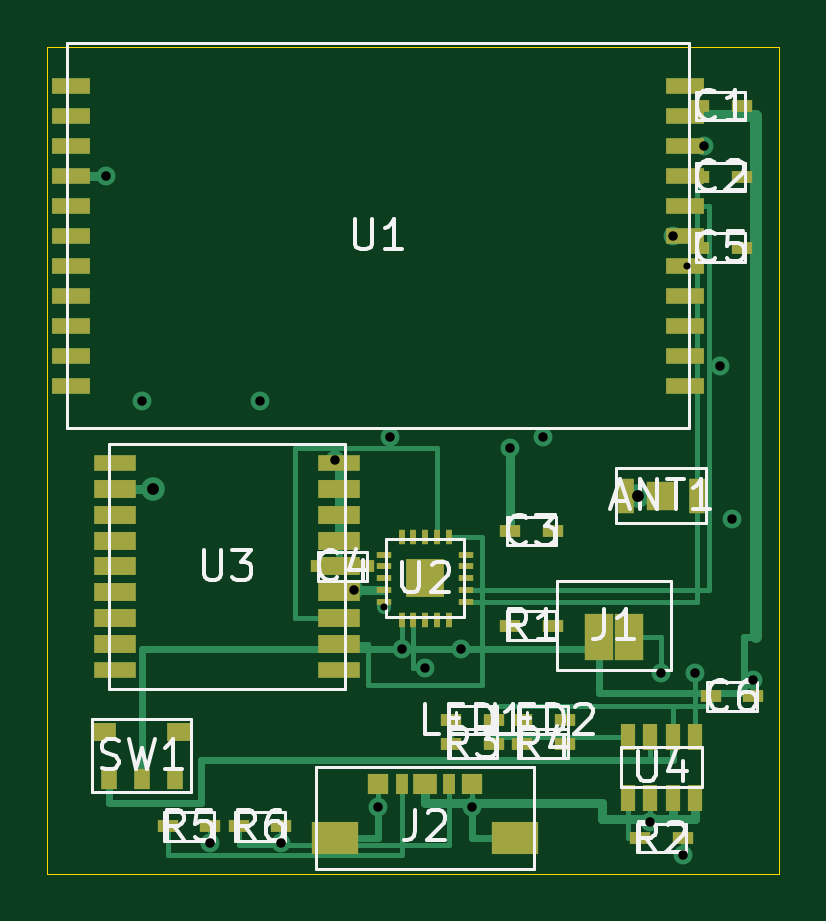
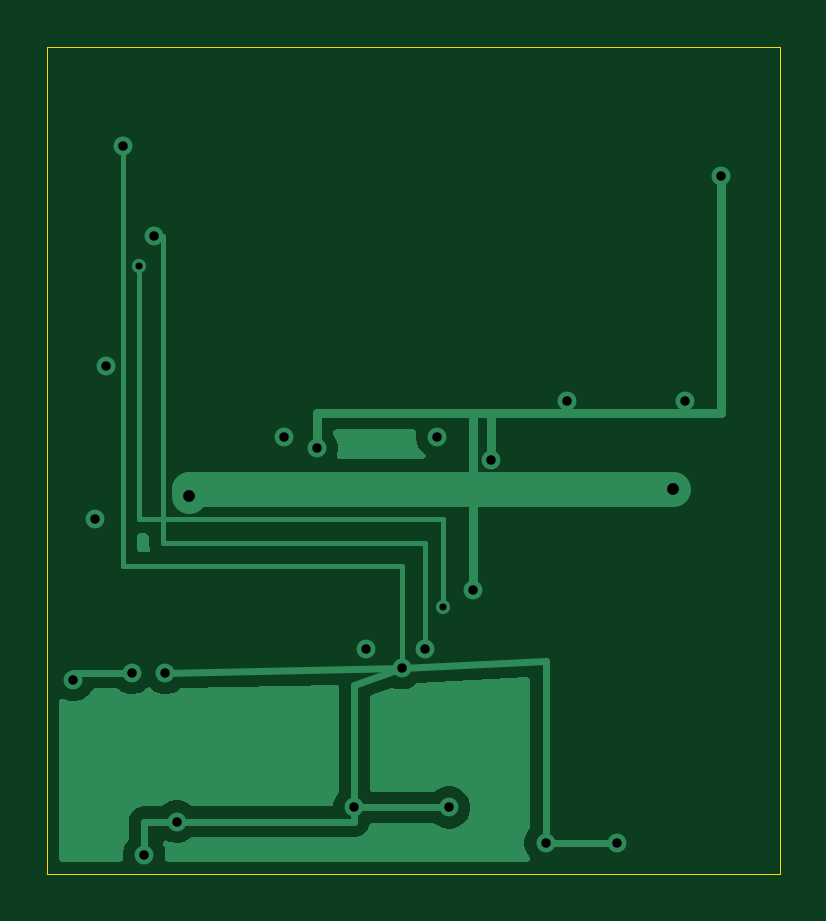
Circuit board: 10 layer files. Board 31.0 x 35.0 mm.
- bottom_copper: lora-30x35-v3n-B_Cu.gbr (12906 bytes)
- bottom_mask: lora-30x35-v3n-B_Mask.gbr (464 bytes)
- paste: lora-30x35-v3n-B_Paste.gbr (459 bytes)
- bottom_silk: lora-30x35-v3n-B_Silkscreen.gbr (460 bytes)
- outline: lora-30x35-v3n-Edge_Cuts.gbr (585 bytes)
- top_copper: lora-30x35-v3n-F_Cu.gbr (11774 bytes)
- top_mask: lora-30x35-v3n-F_Mask.gbr (4087 bytes)
- paste: lora-30x35-v3n-F_Paste.gbr (4082 bytes)
- top_silk: lora-30x35-v3n-F_Silkscreen.gbr (25809 bytes)
- drill: lora-30x35-v3n.drl (758 bytes)

=== bottom_copper: lora-30x35-v3n-B_Cu.gbr (12906 bytes, source omitted) ===
=== bottom_mask: lora-30x35-v3n-B_Mask.gbr ===
%TF.GenerationSoftware,KiCad,Pcbnew,10.0.3*%
%TF.CreationDate,2026-05-29T11:38:20+09:00*%
%TF.ProjectId,lora-30x35-v3n,6c6f7261-2d33-4307-9833-352d76336e2e,rev?*%
%TF.SameCoordinates,Original*%
%TF.FileFunction,Soldermask,Bot*%
%TF.FilePolarity,Negative*%
%FSLAX46Y46*%
G04 Gerber Fmt 4.6, Leading zero omitted, Abs format (unit mm)*
G04 Created by KiCad (PCBNEW 10.0.3) date 2026-05-29 11:38:20*
%MOMM*%
%LPD*%
G01*
G04 APERTURE LIST*
G04 APERTURE END LIST*
M02*

=== paste: lora-30x35-v3n-B_Paste.gbr ===
%TF.GenerationSoftware,KiCad,Pcbnew,10.0.3*%
%TF.CreationDate,2026-05-29T11:38:20+09:00*%
%TF.ProjectId,lora-30x35-v3n,6c6f7261-2d33-4307-9833-352d76336e2e,rev?*%
%TF.SameCoordinates,Original*%
%TF.FileFunction,Paste,Bot*%
%TF.FilePolarity,Positive*%
%FSLAX46Y46*%
G04 Gerber Fmt 4.6, Leading zero omitted, Abs format (unit mm)*
G04 Created by KiCad (PCBNEW 10.0.3) date 2026-05-29 11:38:20*
%MOMM*%
%LPD*%
G01*
G04 APERTURE LIST*
G04 APERTURE END LIST*
M02*

=== bottom_silk: lora-30x35-v3n-B_Silkscreen.gbr ===
%TF.GenerationSoftware,KiCad,Pcbnew,10.0.3*%
%TF.CreationDate,2026-05-29T11:38:20+09:00*%
%TF.ProjectId,lora-30x35-v3n,6c6f7261-2d33-4307-9833-352d76336e2e,rev?*%
%TF.SameCoordinates,Original*%
%TF.FileFunction,Legend,Bot*%
%TF.FilePolarity,Positive*%
%FSLAX46Y46*%
G04 Gerber Fmt 4.6, Leading zero omitted, Abs format (unit mm)*
G04 Created by KiCad (PCBNEW 10.0.3) date 2026-05-29 11:38:20*
%MOMM*%
%LPD*%
G01*
G04 APERTURE LIST*
G04 APERTURE END LIST*
M02*

=== outline: lora-30x35-v3n-Edge_Cuts.gbr ===
%TF.GenerationSoftware,KiCad,Pcbnew,10.0.3*%
%TF.CreationDate,2026-05-29T11:38:20+09:00*%
%TF.ProjectId,lora-30x35-v3n,6c6f7261-2d33-4307-9833-352d76336e2e,rev?*%
%TF.SameCoordinates,Original*%
%TF.FileFunction,Profile,NP*%
%FSLAX46Y46*%
G04 Gerber Fmt 4.6, Leading zero omitted, Abs format (unit mm)*
G04 Created by KiCad (PCBNEW 10.0.3) date 2026-05-29 11:38:20*
%MOMM*%
%LPD*%
G01*
G04 APERTURE LIST*
%TA.AperFunction,Profile*%
%ADD10C,0.050000*%
%TD*%
G04 APERTURE END LIST*
D10*
X-1000000Y0D02*
X30000000Y0D01*
X30000000Y-35000000D01*
X-1000000Y-35000000D01*
X-1000000Y0D01*
M02*

=== top_copper: lora-30x35-v3n-F_Cu.gbr (11774 bytes, source omitted) ===
=== top_mask: lora-30x35-v3n-F_Mask.gbr ===
%TF.GenerationSoftware,KiCad,Pcbnew,10.0.3*%
%TF.CreationDate,2026-05-29T11:38:20+09:00*%
%TF.ProjectId,lora-30x35-v3n,6c6f7261-2d33-4307-9833-352d76336e2e,rev?*%
%TF.SameCoordinates,Original*%
%TF.FileFunction,Soldermask,Top*%
%TF.FilePolarity,Negative*%
%FSLAX46Y46*%
G04 Gerber Fmt 4.6, Leading zero omitted, Abs format (unit mm)*
G04 Created by KiCad (PCBNEW 10.0.3) date 2026-05-29 11:38:20*
%MOMM*%
%LPD*%
G01*
G04 APERTURE LIST*
%ADD10R,0.900000X0.500000*%
%ADD11R,0.600000X1.100000*%
%ADD12R,1.600000X0.700000*%
%ADD13R,0.700000X1.500000*%
%ADD14R,1.200000X1.200000*%
%ADD15R,1.800000X0.700000*%
%ADD16R,1.800000X0.800000*%
%ADD17R,0.900000X0.850000*%
%ADD18R,0.500000X0.850000*%
%ADD19R,1.000000X0.850000*%
%ADD20R,2.000000X1.400000*%
%ADD21R,0.650000X0.250000*%
%ADD22R,0.250000X0.650000*%
%ADD23R,1.600000X1.600000*%
%ADD24R,0.700000X0.900000*%
%ADD25R,1.000000X0.800000*%
%ADD26R,1.200000X2.000000*%
G04 APERTURE END LIST*
D10*
%TO.C,C4*%
X10600000Y-22000000D03*
X12400000Y-22000000D03*
%TD*%
%TO.C,R2*%
X24100000Y-33500000D03*
X25900000Y-33500000D03*
%TD*%
%TO.C,C2*%
X26600000Y-5500000D03*
X28400000Y-5500000D03*
%TD*%
%TO.C,R5*%
X4100000Y-33000000D03*
X5900000Y-33000000D03*
%TD*%
%TO.C,LED1*%
X16100000Y-28500000D03*
X17900000Y-28500000D03*
%TD*%
D11*
%TO.C,U4*%
X23575000Y-31800000D03*
X24525000Y-31800000D03*
X25475000Y-31800000D03*
X26425000Y-31800000D03*
X26425000Y-29200000D03*
X25475000Y-29200000D03*
X24525000Y-29200000D03*
X23575000Y-29200000D03*
%TD*%
D10*
%TO.C,C1*%
X26600000Y-2500000D03*
X28400000Y-2500000D03*
%TD*%
%TO.C,C6*%
X27100000Y-27500000D03*
X28900000Y-27500000D03*
%TD*%
%TO.C,R6*%
X7100000Y-33000000D03*
X8900000Y-33000000D03*
%TD*%
D12*
%TO.C,U1*%
X26000000Y-14350000D03*
X26000000Y-13080000D03*
X26000000Y-11810000D03*
X26000000Y-10540000D03*
X26000000Y-9270000D03*
X26000000Y-8000000D03*
X26000000Y-6730000D03*
X26000000Y-5460000D03*
X26000000Y-4189999D03*
X26000000Y-2920000D03*
X26000000Y-1650000D03*
X0Y-1650000D03*
X0Y-2920000D03*
X0Y-4189999D03*
X0Y-5460000D03*
X0Y-6730000D03*
X0Y-8000000D03*
X0Y-9270000D03*
X0Y-10540000D03*
X0Y-11810000D03*
X0Y-13080000D03*
X0Y-14350000D03*
%TD*%
D13*
%TO.C,ANT1*%
X23500000Y-19000000D03*
X26500000Y-19000000D03*
D14*
X25000000Y-19000000D03*
%TD*%
D10*
%TO.C,R1*%
X18600000Y-24500000D03*
X20400000Y-24500000D03*
%TD*%
%TO.C,R4*%
X19100000Y-29500000D03*
X20900000Y-29500000D03*
%TD*%
%TO.C,R3*%
X16100000Y-29500000D03*
X17900000Y-29500000D03*
%TD*%
D15*
%TO.C,U3*%
X11350000Y-26400000D03*
D16*
X11350000Y-25300000D03*
X11350000Y-24200000D03*
X11350000Y-23100000D03*
X11350000Y-22000000D03*
X11350000Y-20900000D03*
X11350000Y-19800000D03*
X11350000Y-18700000D03*
D15*
X11350000Y-17600000D03*
X1849999Y-17600000D03*
D16*
X1849999Y-18700000D03*
X1849999Y-19800000D03*
X1849999Y-20900000D03*
X1849999Y-22000000D03*
X1849999Y-23100000D03*
X1849999Y-24200000D03*
X1849999Y-25300000D03*
D15*
X1849999Y-26400000D03*
%TD*%
D17*
%TO.C,J2*%
X13000000Y-31200000D03*
D18*
X14000000Y-31200000D03*
D19*
X15000000Y-31200000D03*
D17*
X17000000Y-31200000D03*
D18*
X16000000Y-31200000D03*
D20*
X11200000Y-33500000D03*
X18800000Y-33500000D03*
%TD*%
D21*
%TO.C,U2*%
X13250000Y-21500000D03*
X13250000Y-22000000D03*
X13250000Y-22500000D03*
X13250000Y-23000000D03*
X13250000Y-23500000D03*
D22*
X14000000Y-24250000D03*
X14500000Y-24250000D03*
X15000000Y-24250000D03*
X15500000Y-24250000D03*
X16000000Y-24250000D03*
D21*
X16750000Y-23500000D03*
X16750000Y-23000000D03*
X16750000Y-22500000D03*
X16750000Y-22000000D03*
X16750000Y-21500000D03*
D22*
X16000000Y-20750000D03*
X15500000Y-20750000D03*
X15000000Y-20750000D03*
X14500000Y-20750000D03*
X14000000Y-20750000D03*
D23*
X15000000Y-22500000D03*
%TD*%
D10*
%TO.C,C5*%
X26600000Y-8500000D03*
X28400000Y-8500000D03*
%TD*%
D24*
%TO.C,SW1*%
X1600000Y-31000000D03*
X3000000Y-31000000D03*
X4400000Y-31000000D03*
D25*
X1400000Y-29000000D03*
X4600000Y-29000000D03*
%TD*%
D10*
%TO.C,LED2*%
X19100000Y-28500000D03*
X20900000Y-28500000D03*
%TD*%
D26*
%TO.C,J1*%
X22375000Y-25000000D03*
X23625000Y-25000000D03*
%TD*%
D10*
%TO.C,C3*%
X18600000Y-20500000D03*
X20400000Y-20500000D03*
%TD*%
M02*

=== paste: lora-30x35-v3n-F_Paste.gbr ===
%TF.GenerationSoftware,KiCad,Pcbnew,10.0.3*%
%TF.CreationDate,2026-05-29T11:38:20+09:00*%
%TF.ProjectId,lora-30x35-v3n,6c6f7261-2d33-4307-9833-352d76336e2e,rev?*%
%TF.SameCoordinates,Original*%
%TF.FileFunction,Paste,Top*%
%TF.FilePolarity,Positive*%
%FSLAX46Y46*%
G04 Gerber Fmt 4.6, Leading zero omitted, Abs format (unit mm)*
G04 Created by KiCad (PCBNEW 10.0.3) date 2026-05-29 11:38:20*
%MOMM*%
%LPD*%
G01*
G04 APERTURE LIST*
%ADD10R,0.900000X0.500000*%
%ADD11R,0.600000X1.100000*%
%ADD12R,1.600000X0.700000*%
%ADD13R,0.700000X1.500000*%
%ADD14R,1.200000X1.200000*%
%ADD15R,1.800000X0.700000*%
%ADD16R,1.800000X0.800000*%
%ADD17R,0.900000X0.850000*%
%ADD18R,0.500000X0.850000*%
%ADD19R,1.000000X0.850000*%
%ADD20R,2.000000X1.400000*%
%ADD21R,0.650000X0.250000*%
%ADD22R,0.250000X0.650000*%
%ADD23R,1.600000X1.600000*%
%ADD24R,0.700000X0.900000*%
%ADD25R,1.000000X0.800000*%
%ADD26R,1.200000X2.000000*%
G04 APERTURE END LIST*
D10*
%TO.C,C4*%
X10600000Y-22000000D03*
X12400000Y-22000000D03*
%TD*%
%TO.C,R2*%
X24100000Y-33500000D03*
X25900000Y-33500000D03*
%TD*%
%TO.C,C2*%
X26600000Y-5500000D03*
X28400000Y-5500000D03*
%TD*%
%TO.C,R5*%
X4100000Y-33000000D03*
X5900000Y-33000000D03*
%TD*%
%TO.C,LED1*%
X16100000Y-28500000D03*
X17900000Y-28500000D03*
%TD*%
D11*
%TO.C,U4*%
X23575000Y-31800000D03*
X24525000Y-31800000D03*
X25475000Y-31800000D03*
X26425000Y-31800000D03*
X26425000Y-29200000D03*
X25475000Y-29200000D03*
X24525000Y-29200000D03*
X23575000Y-29200000D03*
%TD*%
D10*
%TO.C,C1*%
X26600000Y-2500000D03*
X28400000Y-2500000D03*
%TD*%
%TO.C,C6*%
X27100000Y-27500000D03*
X28900000Y-27500000D03*
%TD*%
%TO.C,R6*%
X7100000Y-33000000D03*
X8900000Y-33000000D03*
%TD*%
D12*
%TO.C,U1*%
X26000000Y-14350000D03*
X26000000Y-13080000D03*
X26000000Y-11810000D03*
X26000000Y-10540000D03*
X26000000Y-9270000D03*
X26000000Y-8000000D03*
X26000000Y-6730000D03*
X26000000Y-5460000D03*
X26000000Y-4189999D03*
X26000000Y-2920000D03*
X26000000Y-1650000D03*
X0Y-1650000D03*
X0Y-2920000D03*
X0Y-4189999D03*
X0Y-5460000D03*
X0Y-6730000D03*
X0Y-8000000D03*
X0Y-9270000D03*
X0Y-10540000D03*
X0Y-11810000D03*
X0Y-13080000D03*
X0Y-14350000D03*
%TD*%
D13*
%TO.C,ANT1*%
X23500000Y-19000000D03*
X26500000Y-19000000D03*
D14*
X25000000Y-19000000D03*
%TD*%
D10*
%TO.C,R1*%
X18600000Y-24500000D03*
X20400000Y-24500000D03*
%TD*%
%TO.C,R4*%
X19100000Y-29500000D03*
X20900000Y-29500000D03*
%TD*%
%TO.C,R3*%
X16100000Y-29500000D03*
X17900000Y-29500000D03*
%TD*%
D15*
%TO.C,U3*%
X11350000Y-26400000D03*
D16*
X11350000Y-25300000D03*
X11350000Y-24200000D03*
X11350000Y-23100000D03*
X11350000Y-22000000D03*
X11350000Y-20900000D03*
X11350000Y-19800000D03*
X11350000Y-18700000D03*
D15*
X11350000Y-17600000D03*
X1849999Y-17600000D03*
D16*
X1849999Y-18700000D03*
X1849999Y-19800000D03*
X1849999Y-20900000D03*
X1849999Y-22000000D03*
X1849999Y-23100000D03*
X1849999Y-24200000D03*
X1849999Y-25300000D03*
D15*
X1849999Y-26400000D03*
%TD*%
D17*
%TO.C,J2*%
X13000000Y-31200000D03*
D18*
X14000000Y-31200000D03*
D19*
X15000000Y-31200000D03*
D17*
X17000000Y-31200000D03*
D18*
X16000000Y-31200000D03*
D20*
X11200000Y-33500000D03*
X18800000Y-33500000D03*
%TD*%
D21*
%TO.C,U2*%
X13250000Y-21500000D03*
X13250000Y-22000000D03*
X13250000Y-22500000D03*
X13250000Y-23000000D03*
X13250000Y-23500000D03*
D22*
X14000000Y-24250000D03*
X14500000Y-24250000D03*
X15000000Y-24250000D03*
X15500000Y-24250000D03*
X16000000Y-24250000D03*
D21*
X16750000Y-23500000D03*
X16750000Y-23000000D03*
X16750000Y-22500000D03*
X16750000Y-22000000D03*
X16750000Y-21500000D03*
D22*
X16000000Y-20750000D03*
X15500000Y-20750000D03*
X15000000Y-20750000D03*
X14500000Y-20750000D03*
X14000000Y-20750000D03*
D23*
X15000000Y-22500000D03*
%TD*%
D10*
%TO.C,C5*%
X26600000Y-8500000D03*
X28400000Y-8500000D03*
%TD*%
D24*
%TO.C,SW1*%
X1600000Y-31000000D03*
X3000000Y-31000000D03*
X4400000Y-31000000D03*
D25*
X1400000Y-29000000D03*
X4600000Y-29000000D03*
%TD*%
D10*
%TO.C,LED2*%
X19100000Y-28500000D03*
X20900000Y-28500000D03*
%TD*%
D26*
%TO.C,J1*%
X22375000Y-25000000D03*
X23625000Y-25000000D03*
%TD*%
D10*
%TO.C,C3*%
X18600000Y-20500000D03*
X20400000Y-20500000D03*
%TD*%
M02*

=== top_silk: lora-30x35-v3n-F_Silkscreen.gbr (25809 bytes, source omitted) ===
=== drill: lora-30x35-v3n.drl ===
M48
; DRILL file KiCad 10.0.3 date 2026-05-29T11:38:20
; FORMAT={-:-/ absolute / metric / decimal}
; #@! TF.CreationDate,2026-05-29T11:38:20+09:00
; #@! TF.GenerationSoftware,Kicad,Pcbnew,10.0.3
; #@! TF.FileFunction,MixedPlating,1,2
FMAT,2
METRIC
; #@! TA.AperFunction,Plated,PTH,ViaDrill
T1C0.300
; #@! TA.AperFunction,Plated,PTH,ViaDrill
T2C0.400
; #@! TA.AperFunction,Plated,PTH,ViaDrill
T3C0.500
%
G90
G05
T1
X13.25Y-23.7
X26.1Y-9.27
T2
X1.5Y-5.46
X3.0Y-15.0
X5.9Y-33.7
X8.0Y-15.0
X8.9Y-33.7
X11.2Y-17.5
X12.0Y-23.0
X13.0Y-32.2
X13.5Y-16.5
X14.0Y-25.5
X15.0Y-26.3
X16.5Y-25.5
X17.0Y-32.2
X18.6Y-17.0
X20.0Y-16.5
X24.525Y-32.8
X25.0Y-26.5
X25.5Y-8.0
X25.9Y-34.2
X26.425Y-26.5
X26.8Y-4.19
X27.5Y-13.5
X28.0Y-20.0
X28.9Y-26.8
T3
X3.5Y-18.7
X24.0Y-19.0
M30
